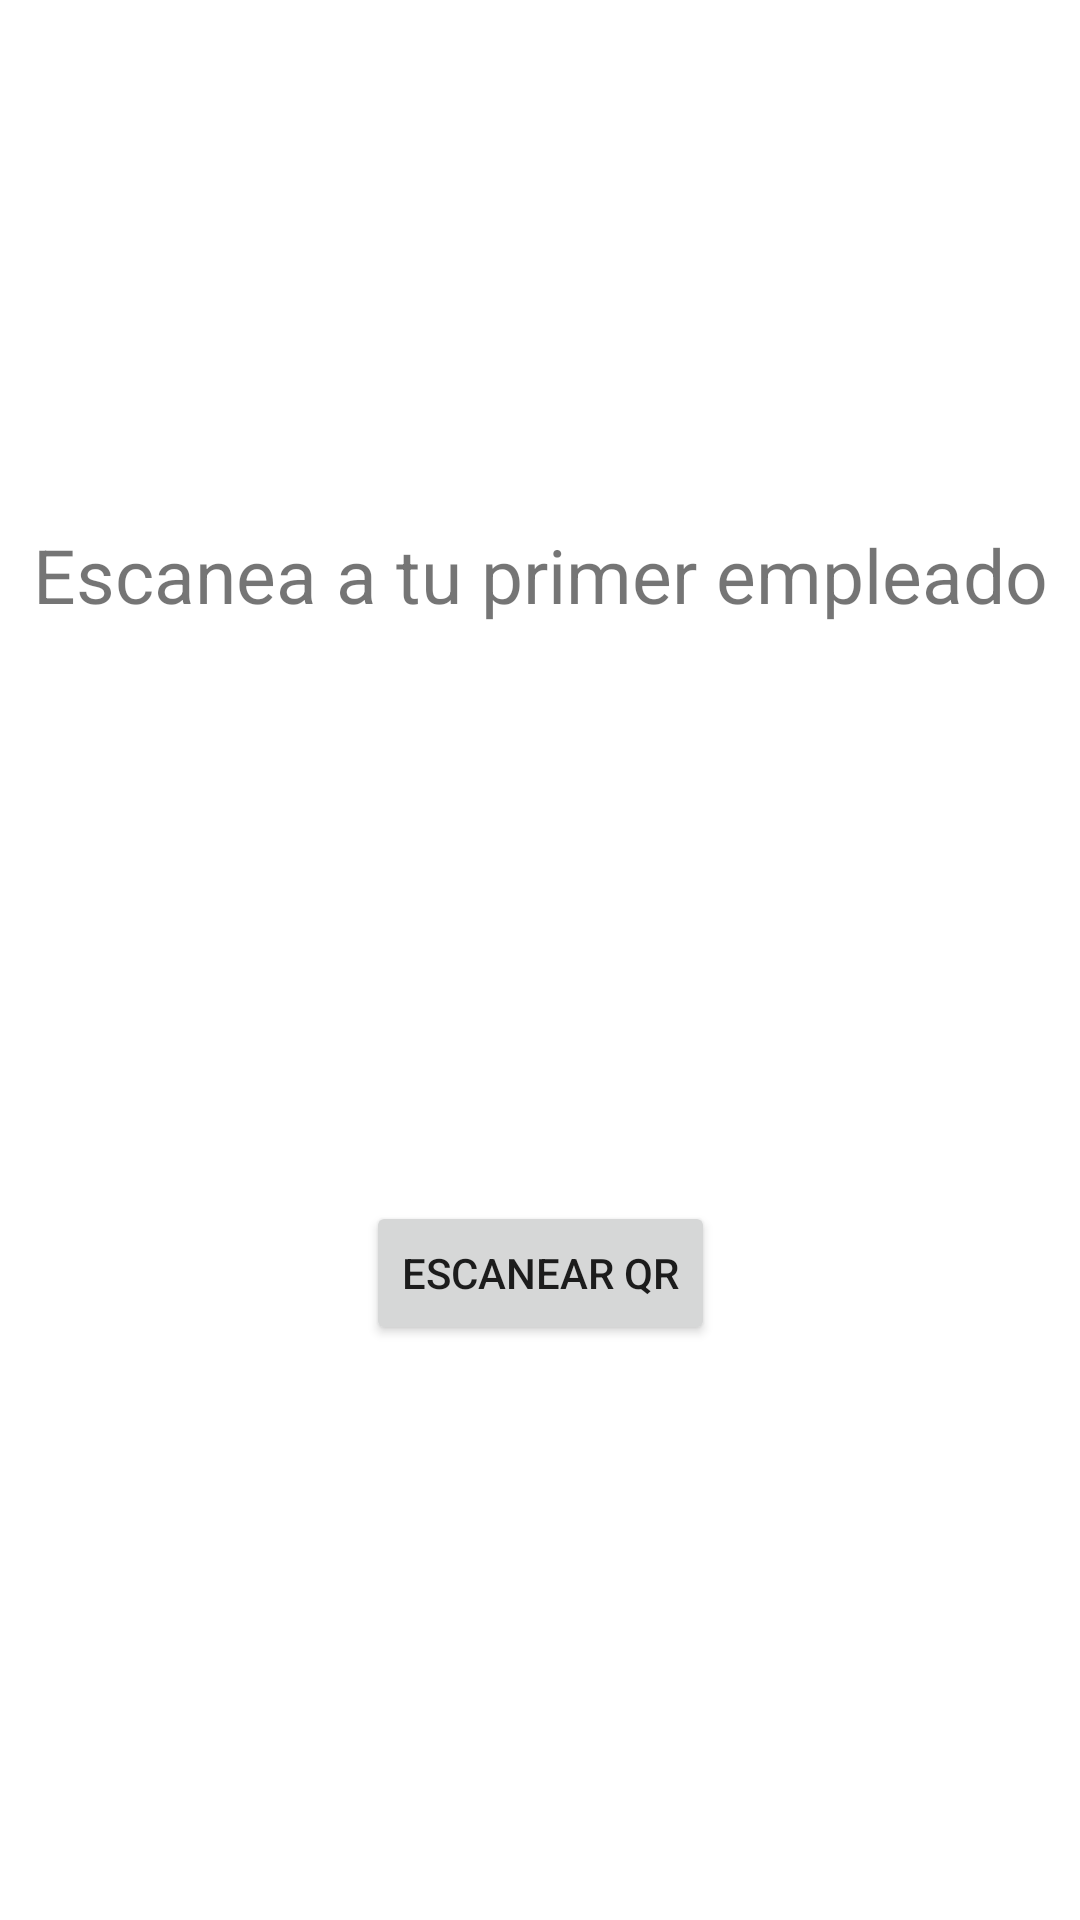

The Android layout XML behind this screen, and the referenced resources:
<!-- AndroidManifest.xml: application theme Theme.ClockCheck -->
<!-- res/layout/activity_registro_patron.xml -->
<?xml version="1.0" encoding="utf-8"?>
<androidx.constraintlayout.widget.ConstraintLayout xmlns:android="http://schemas.android.com/apk/res/android"
    xmlns:app="http://schemas.android.com/apk/res-auto"
    xmlns:tools="http://schemas.android.com/tools"
    android:layout_width="match_parent"
    android:layout_height="match_parent"
    tools:context=".RegistroPatronActivity">

    <TextView
        android:id="@+id/textView3"
        android:layout_width="match_parent"
        android:layout_height="wrap_content"
        android:gravity="center"
        android:text="Escanea a tu primer empleado"
        android:textSize="25sp"
        app:layout_constraintBottom_toBottomOf="parent"
        app:layout_constraintEnd_toEndOf="parent"
        app:layout_constraintHorizontal_bias="1.0"
        app:layout_constraintStart_toStartOf="parent"
        app:layout_constraintTop_toTopOf="parent"
        app:layout_constraintVertical_bias="0.288" />

    <Button
        android:id="@+id/btn_escanearQR"
        android:layout_width="wrap_content"
        android:layout_height="wrap_content"
        android:text="Escanear QR"
        app:layout_constraintBottom_toBottomOf="parent"
        app:layout_constraintEnd_toEndOf="parent"
        app:layout_constraintStart_toStartOf="parent"
        app:layout_constraintTop_toBottomOf="@+id/textView3" />

</androidx.constraintlayout.widget.ConstraintLayout>
<!-- resources referenced by this layout -->
<resources>
  <style name="Theme.ClockCheck" parent="Theme.MaterialComponents.DayNight.DarkActionBar">
          
          <item name="colorPrimary">@color/purple_500</item>
          <item name="colorPrimaryVariant">@color/purple_700</item>
          <item name="colorOnPrimary">@color/white</item>
          
          <item name="colorSecondary">@color/teal_200</item>
          <item name="colorSecondaryVariant">@color/teal_700</item>
          <item name="colorOnSecondary">@color/black</item>
          
          <item name="android:statusBarColor" tools:targetApi="l">?attr/colorPrimaryVariant</item>
          
      </style>
  <color name="purple_500">#FF6200EE</color>
  <color name="purple_700">#FF3700B3</color>
  <color name="white">#FFFFFFFF</color>
  <color name="teal_200">#FF03DAC5</color>
  <color name="teal_700">#FF018786</color>
  <color name="black">#FF000000</color>
</resources>
